Labelled photos from "classifier_dataset", an image-classification folder in yagit21/mtg_scanner_application. The possible labels are: Abandoned Outpost, Alluring Siren, Angelic Accord, archangel s light, Artifact Mutation, Augury Owl, Blood Artist, Boros Charm, Canal Monitor, Crippling Chill, Crosswinds, Cryptolith Fragment, Cyclops of One-Eyed Pass, Deception, Descendant of Soramaro, Dread Presence, Drunau Corpse Trawler, Duergar Hedge-Mage, Embodiment of Fury, Extinguish, Foul-Tongue Shriek, Frenemy of the Guildpact, Ghoulsteed, Gladecover Scout, Glimmer of Genius, Guiltfeeder, Harness the Storm, Hatchery Spider, I m rubber you re glue, imp s mischief, Impulsive Maneuvers, Karmic Justice, Kruin Striker, Lava Tubes, Lord of the Pit, Maelstrom Pulse, Mass Hysteria, Mazirek Kraul Death Priest, Merrow Harbinger, Mirri the Cursed Avatar, Mouth, Primal Druid, Puppeteer Clique, Ray of Erasure, Reach of Shadows, Rib Cage Spider, Riptide Mangler, rofellos s gift, Savvy Hunter, Shivan Raptor, Smelt, Spectral Reserves, Thriving Rats, Torch Fiend, Trap Essence, Ulvenwald Abomination, Vexing Scuttler, Vivid Creek, Warthog, Zhalfirin Decoy.

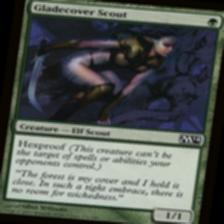
Label: Gladecover Scout

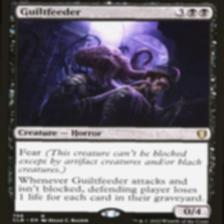
Label: Guiltfeeder

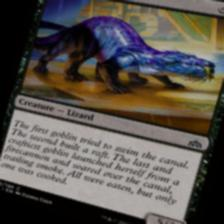
Label: Canal Monitor

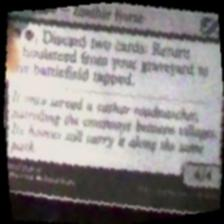
Label: Ghoulsteed

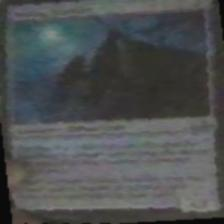
Label: Vexing Scuttler

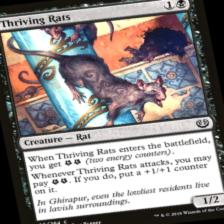
Label: Thriving Rats
